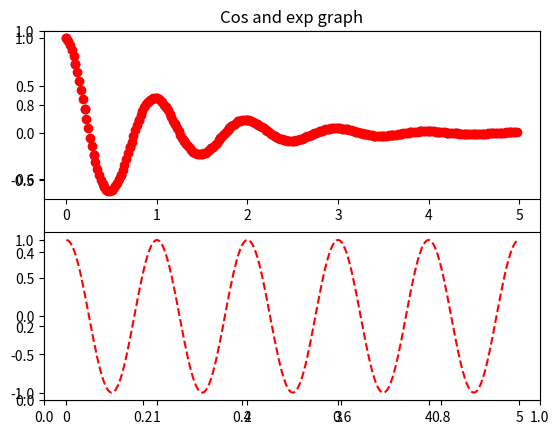

Recreate this plot in Python.
import matplotlib.pyplot as plt
from matplotlib.animation import FuncAnimation
import numpy as np
import pandas as pd
def f(t):
    return np.exp(-t)*np.cos(2*np.pi*t)
t1 = np.arange(0.0,5.0,0.1)
t2 = np.arange(0.0,5.0,0.02)
plt.figure()
plt.title("Cos and exp graph")
plt.subplot(211)   
plt.plot(t1,f(t1),'bo',t2,f(t2),'ro')
plt.subplot(212)
plt.plot(t2,np.cos(2*np.pi*t2),'r--')
plt.show()